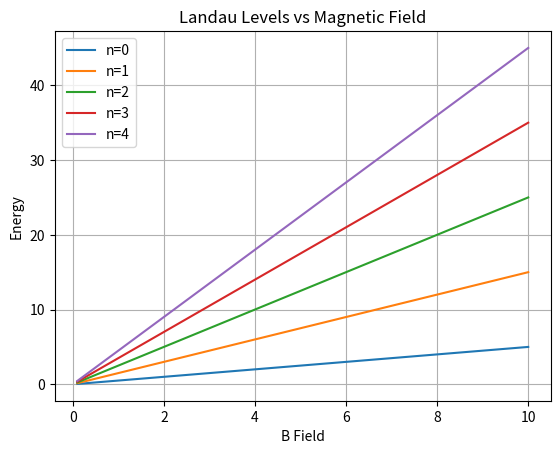

Recreate this plot in Python.
%matplotlib inline
import numpy as np
import matplotlib.pyplot as plt
B = np.linspace(0.1, 10, 100)
for n in range(5):
    E = (n + 0.5) * B
    plt.plot(B, E, label=f'n={n}')
plt.title('Landau Levels vs Magnetic Field')
plt.xlabel('B Field')
plt.ylabel('Energy')
plt.legend()
plt.grid()
plt.show()
